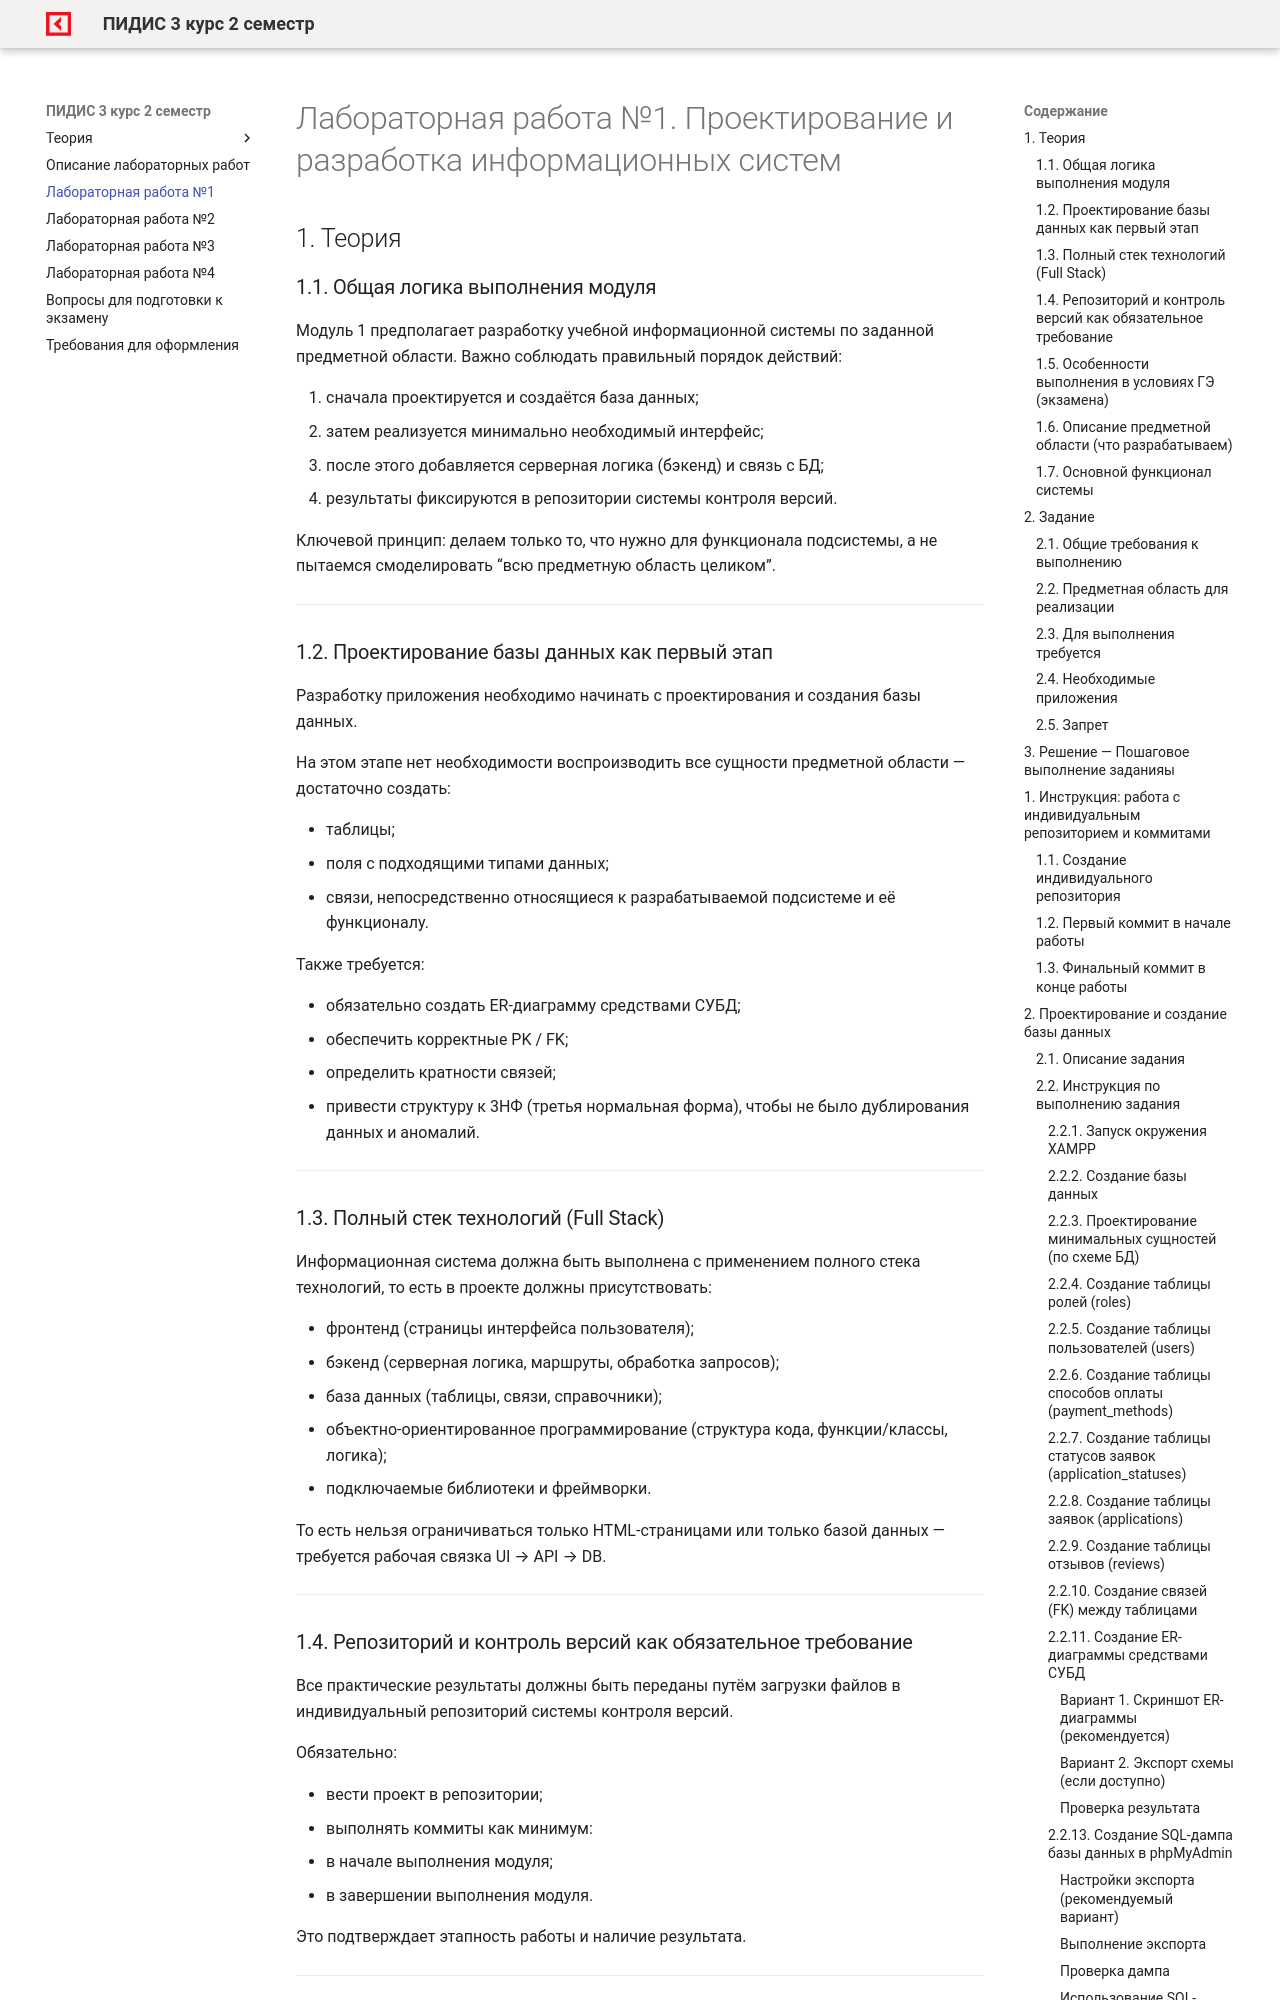

repository: OlgaKraven/DKIP.PM.05.MDK.01-PIDIS.03-rvmp · page: 1.html · generator: mkdocs


# Лабораторная работа №1. Проектирование и разработка информационных систем

## 1. Теория

### 1.1. Общая логика выполнения модуля

Модуль 1 предполагает разработку учебной информационной системы по заданной предметной области. Важно соблюдать правильный порядок действий:

1. сначала проектируется и создаётся база данных;
2. затем реализуется минимально необходимый интерфейс;
3. после этого добавляется серверная логика (бэкенд) и связь с БД;
4. результаты фиксируются в репозитории системы контроля версий.

Ключевой принцип: делаем только то, что нужно для функционала подсистемы, а не пытаемся смоделировать “всю предметную область целиком”.

---

### 1.2. Проектирование базы данных как первый этап

Разработку приложения необходимо начинать с проектирования и создания базы данных.

На этом этапе нет необходимости воспроизводить все сущности предметной области — достаточно создать:

* таблицы;
* поля с подходящими типами данных;
* связи, непосредственно относящиеся к разрабатываемой подсистеме и её функционалу.

Также требуется:

* обязательно создать ER-диаграмму средствами СУБД;
* обеспечить корректные PK / FK;
* определить кратности связей;
* привести структуру к 3НФ (третья нормальная форма), чтобы не было дублирования данных и аномалий.

---
